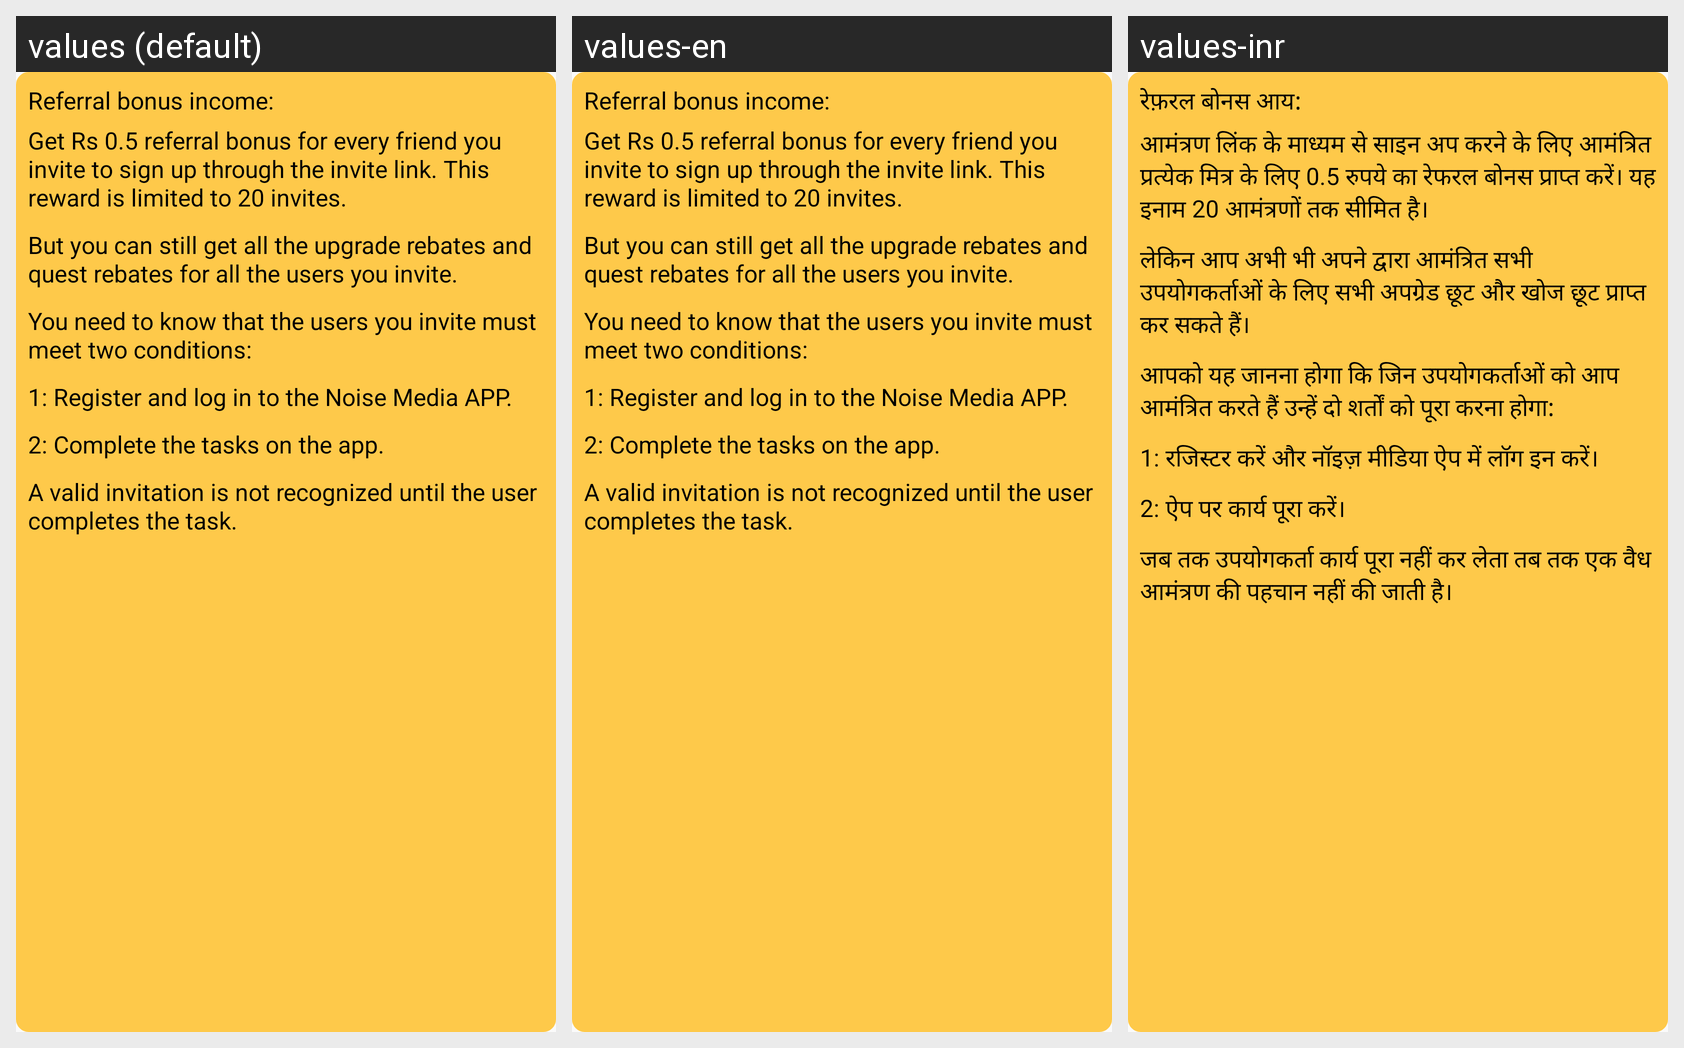

The same Android screen rendered under several of its app's locales, left to right. List the strings drawn on it with the default value and each locale's translation.
Android screen res/layout/include_myteam_05.xml rendered under 3 locales, left to right: values (default), values-en, values-inr. Device: Nexus 5 (rendered at 1080×1920; each locale shown at half size, 540×960, under a caption strip naming it); theme AppTheme.
Strings drawn on this screen, with the default value and each locale's value (text and hints the layout hard-codes, and strings that could not be matched under every locale, appear in the picture but are not listed):

str_team_commission17
  values: Referral bonus income:
  values-en: Referral bonus income:
  values-inr: रेफ़रल बोनस आय:

str_team_commission11
  values: Get Rs 0.5 referral bonus for every friend you invite to sign up through the invite link. This reward is limited to 20 invites.
  values-en: Get Rs 0.5 referral bonus for every friend you invite to sign up through the invite link. This reward is limited to 20 invites.
  values-inr: आमंत्रण लिंक के माध्यम से साइन अप करने के लिए आमंत्रित प्रत्येक मित्र के लिए 0.5 रुपये का रेफरल बोनस प्राप्त करें। यह इनाम 20 आमंत्रणों तक सीमित है।

str_team_commission12
  values: But you can still get all the upgrade rebates and quest rebates for all the users you invite.
  values-en: But you can still get all the upgrade rebates and quest rebates for all the users you invite.
  values-inr: लेकिन आप अभी भी अपने द्वारा आमंत्रित सभी उपयोगकर्ताओं के लिए सभी अपग्रेड छूट और खोज छूट प्राप्त कर सकते हैं।

str_team_commission13
  values: You need to know that the users you invite must meet two conditions:
  values-en: You need to know that the users you invite must meet two conditions:
  values-inr: आपको यह जानना होगा कि जिन उपयोगकर्ताओं को आप आमंत्रित करते हैं उन्हें दो शर्तों को पूरा करना होगा:

str_team_commission14
  values: 1: Register and log in to the Noise Media APP.
  values-en: 1: Register and log in to the Noise Media APP.
  values-inr: 1: रजिस्टर करें और नॉइज़ मीडिया ऐप में लॉग इन करें।

str_team_commission15
  values: 2: Complete the tasks on the app.
  values-en: 2: Complete the tasks on the app.
  values-inr: 2: ऐप पर कार्य पूरा करें।

str_team_commission16
  values: A valid invitation is not recognized until the user completes the task.
  values-en: A valid invitation is not recognized until the user completes the task.
  values-inr: जब तक उपयोगकर्ता कार्य पूरा नहीं कर लेता तब तक एक वैध आमंत्रण की पहचान नहीं की जाती है।
